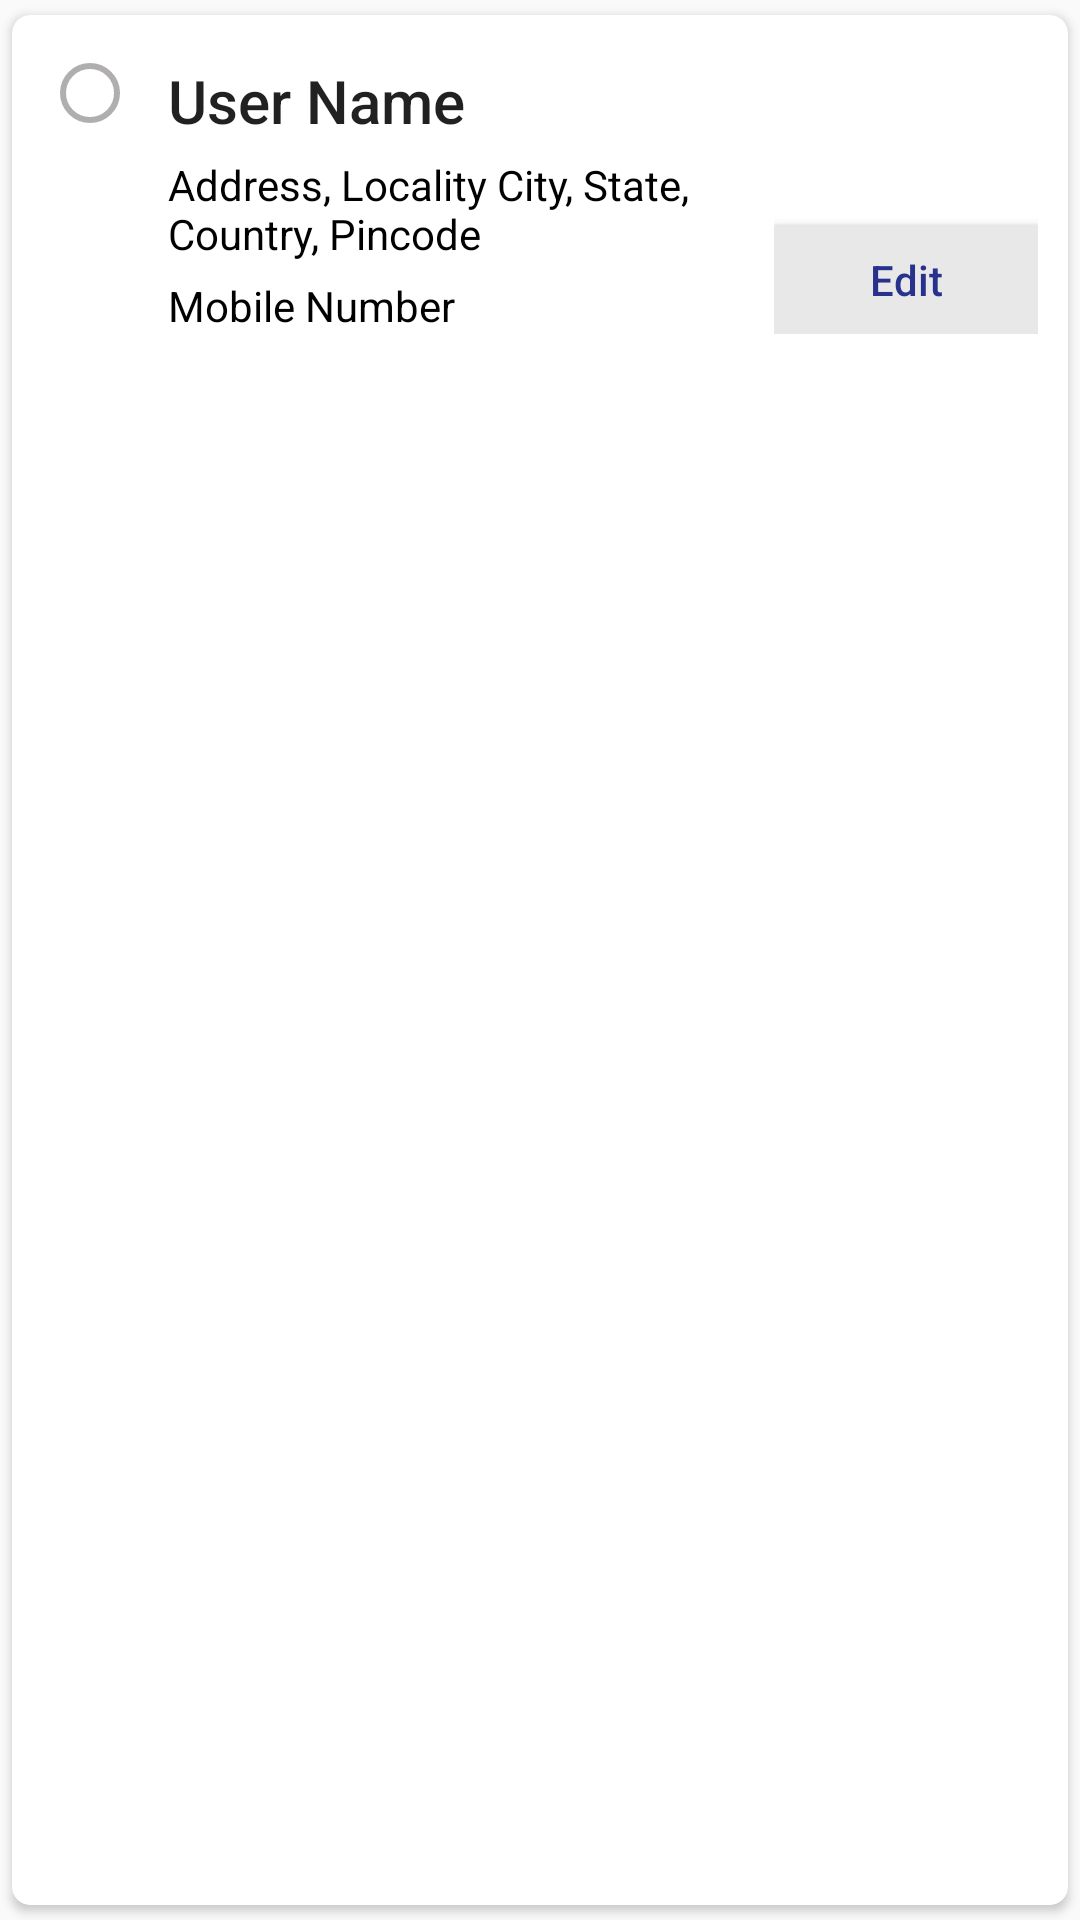

Write the Android layout XML for this screen, with the resource values it uses.
<!-- AndroidManifest.xml: application theme AppTheme -->
<!-- res/layout/user_saved_delivery_addresses_card_layout.xml -->
<?xml version="1.0" encoding="utf-8"?>
<android.support.v7.widget.CardView
        xmlns:android="http://schemas.android.com/apk/res/android"
        xmlns:app="http://schemas.android.com/apk/res-auto"
        app:cardCornerRadius="6dp"
        app:cardUseCompatPadding="true"
        app:cardElevation="2dp"
        android:layout_width="match_parent"
        android:layout_height="wrap_content">

    <LinearLayout
            android:orientation="horizontal"
            android:padding="10dp"
            android:layout_width="match_parent"
            android:layout_height="wrap_content">

        <RadioButton
                android:id="@+id/user_delivery_address_radio_button"
                android:theme="@style/MyEditText"
                android:layout_width="wrap_content"
                android:layout_height="wrap_content"/>

    <LinearLayout
            android:paddingLeft="10dp"
            android:orientation="vertical"
            android:layout_width="wrap_content"
            android:layout_weight="1"
            android:layout_height="wrap_content">

        <TextView
                android:text="User Name"
                android:id="@+id/user_name"
                android:textAppearance="@style/TextAppearance.AppCompat.Title"
                android:layout_marginBottom="5dp"
                android:layout_marginTop="5dp"
                android:layout_width="match_parent"
                android:layout_height="wrap_content"/>

        <TextView
                android:text="Address, Locality
City, State, Country,
Pincode"
                android:id="@+id/user_delivery_address"
                android:textColor="#000000"
                android:layout_width="match_parent"
                android:layout_height="wrap_content"
                android:layout_marginBottom="5dp"/>

        <TextView
                android:text="Mobile Number"
                android:id="@+id/user_mobile_number"
                android:textColor="#000000"
                android:layout_width="match_parent"
                android:layout_height="wrap_content"/>

    </LinearLayout>

        <LinearLayout
                android:orientation="vertical"
                android:layout_width="wrap_content"
                android:layout_height="match_parent">
            <ImageView
                    android:id="@+id/remove_address_imv"
                    android:gravity = "top"
                    android:src="@drawable/cancel"
                    android:layout_gravity="end"
                    android:layout_width="15dp"
                    android:layout_height="15dp"/>

            
                    
                    

            <Button
                    android:id="@+id/edit_address_btn"
                    android:foreground="?attr/selectableItemBackground"
                    android:layout_marginTop="45dp"
                    android:textAllCaps="false"
                    android:clickable="true"
                    android:text="Edit"
                    android:textColor="@color/colorPrimary"
                    android:background="#E9E8E8"
                    android:elevation="5dp"
                    android:layout_width="wrap_content"
                    android:layout_height="wrap_content"/>

        </LinearLayout>



    </LinearLayout>

</android.support.v7.widget.CardView>
<!-- resources referenced by this layout -->
<resources>
  <color name="colorPrimary">#28318C</color>
  <style name="MyEditText" parent="Theme.AppCompat.Light">
          <item name="colorControlNormal">#B1AEAE</item>
          <item name="colorControlActivated">@color/colorPrimary</item>
      </style>
  <style name="AppTheme" parent="Theme.AppCompat.Light.NoActionBar">
          
          <item name="colorPrimary">@color/colorPrimary</item>
          <item name="colorPrimaryDark">@color/colorPrimaryDark</item>
          <item name="colorAccent">@color/colorAccent</item>
      </style>
  <color name="colorPrimaryDark">#0A1561</color>
  <color name="colorAccent">#00BCD4</color>
</resources>
